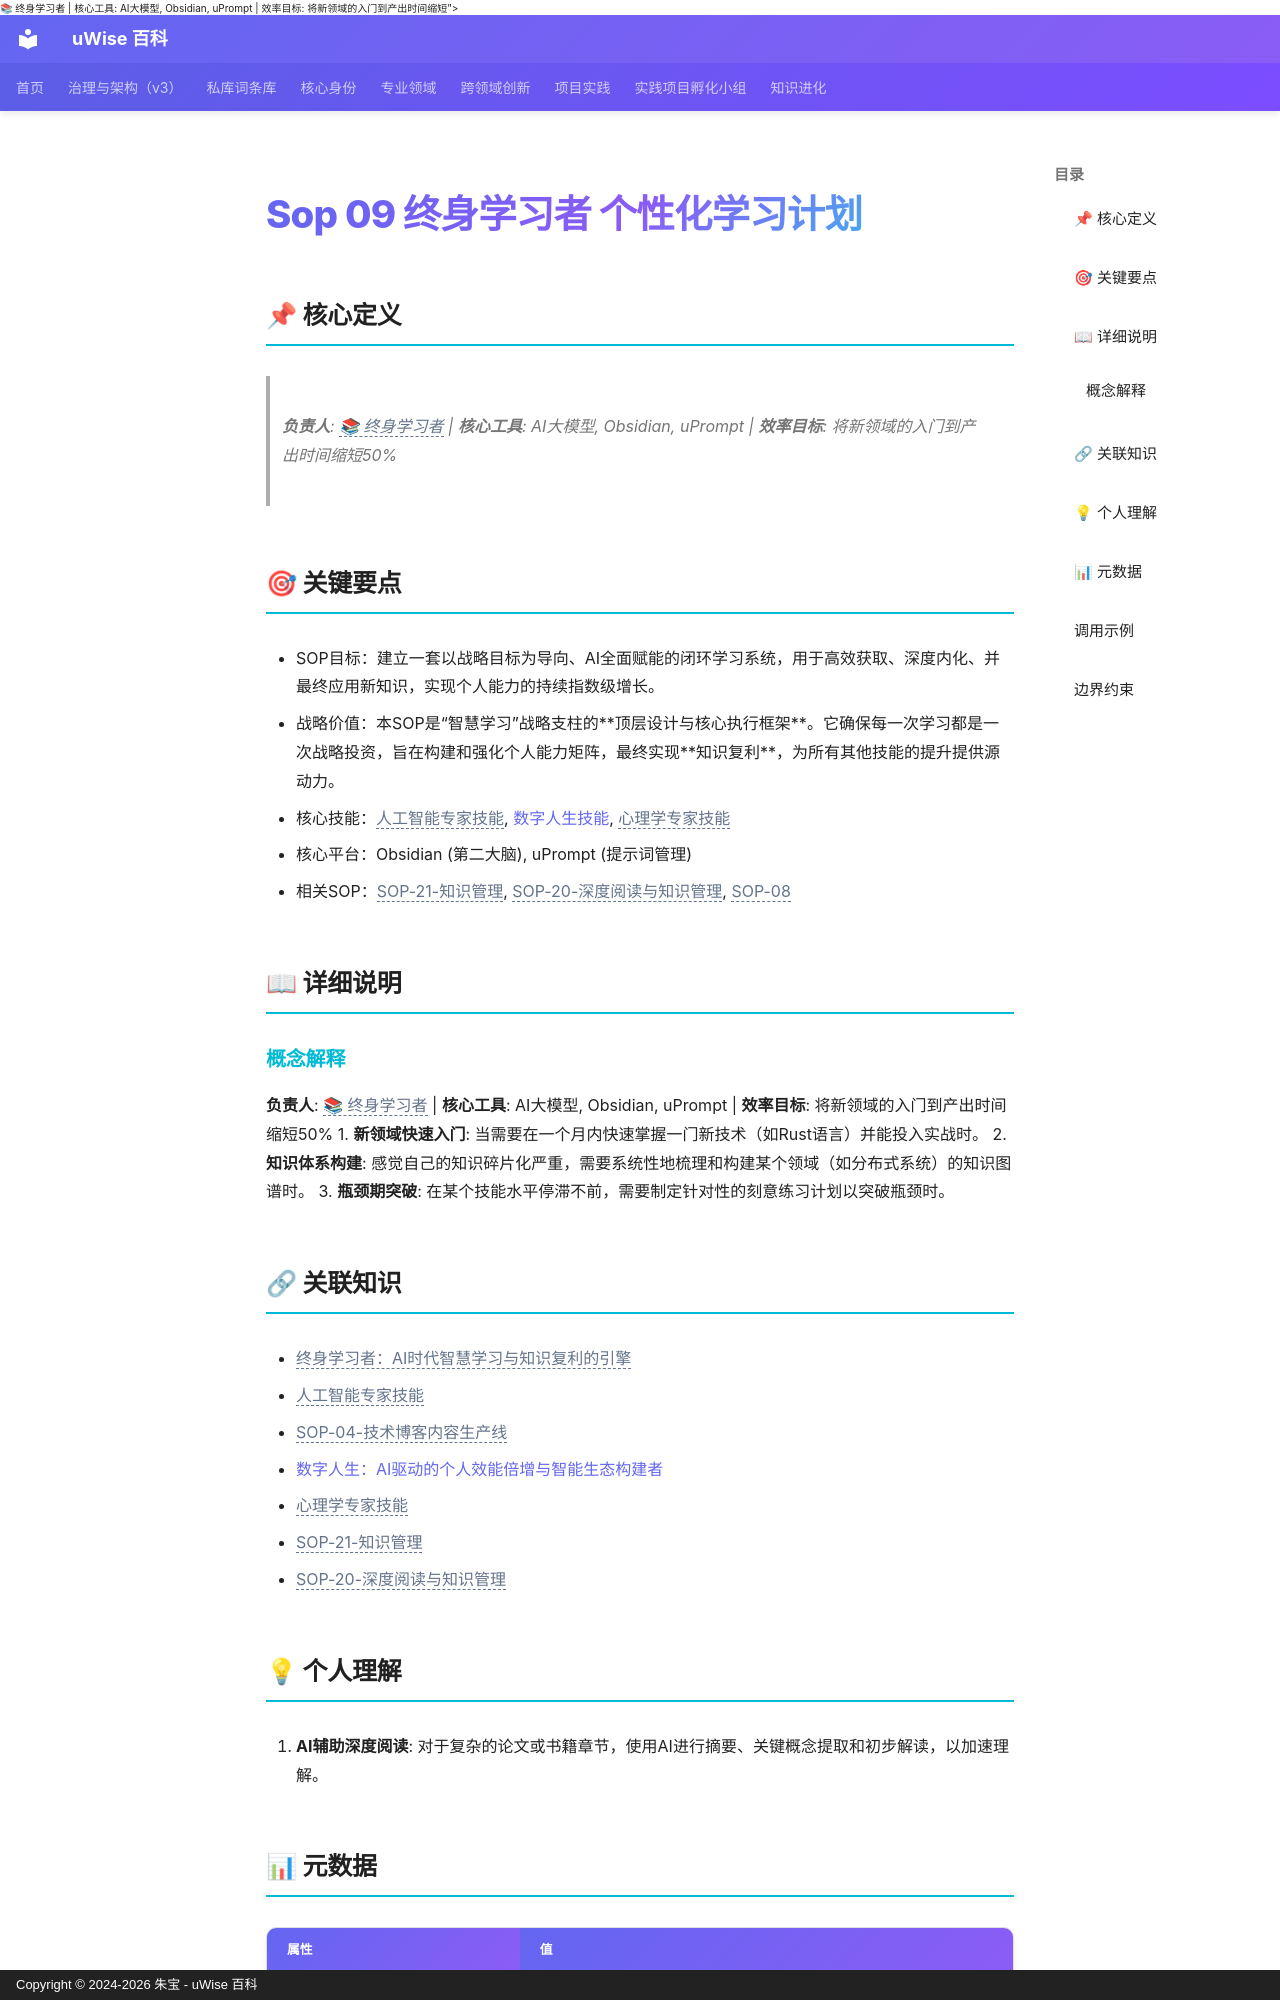

repository: zhubao315/uWise · page: vault-encyclopedia/sop-09-c5a14a2a/index.html · generator: mkdocs · copyright: Copyright © 2024-2026 朱宝 - uWise 百科

---
title: "Sop 09 终身学习者 个性化学习计划"
description: "负责人: <span class=\"uw-unresolved\" data-target=\"终身学习者：AI时代智慧学习与知识复利的引擎\" title=\"未解析的双链目标：终身学习者：AI时代智慧学习与知识复利的引擎\">📚 终身学习者</span> | 核心工具: AI大模型, Obsidian, uPrompt | 效率目标: 将新领域的入门到产出时间缩短"
---

# Sop 09 终身学习者 个性化学习计划

## 📌 核心定义

> **负责人**: <span class="uw-unresolved" data-target="终身学习者：AI时代智慧学习与知识复利的引擎" title="未解析的双链目标：终身学习者：AI时代智慧学习与知识复利的引擎">📚 终身学习者</span> | **核心工具**: AI大模型, Obsidian, uPrompt | **效率目标**: 将新领域的入门到产出时间缩短50%

## 🎯 关键要点

- SOP目标：建立一套以战略目标为导向、AI全面赋能的闭环学习系统，用于高效获取、深度内化、并最终应用新知识，实现个人能力的持续指数级增长。
- 战略价值：本SOP是“智慧学习”战略支柱的**顶层设计与核心执行框架**。它确保每一次学习都是一次战略投资，旨在构建和强化个人能力矩阵，最终实现**知识复利**，为所有其他技能的提升提供源动力。
- 核心技能：<span class="uw-unresolved" data-target="人工智能专家技能" title="未解析的双链目标：人工智能专家技能">人工智能专家技能</span>, [数字人生技能](../ai-c792b6fb/), <span class="uw-unresolved" data-target="心理学专家技能" title="未解析的双链目标：心理学专家技能">心理学专家技能</span>
- 核心平台：Obsidian (第二大脑), uPrompt (提示词管理)
- 相关SOP：<span class="uw-unresolved" data-target="SOP-21-知识管理" title="未解析的双链目标：SOP-21-知识管理">SOP-21-知识管理</span>, <span class="uw-unresolved" data-target="SOP-20-深度阅读与知识管理" title="未解析的双链目标：SOP-20-深度阅读与知识管理">SOP-20-深度阅读与知识管理</span>, <span class="uw-unresolved" data-target="SOP-04-技术博客内容生产线" title="未解析的双链目标：SOP-04-技术博客内容生产线">SOP-08</span>

## 📖 详细说明

### 概念解释
**负责人**: <span class="uw-unresolved" data-target="终身学习者：AI时代智慧学习与知识复利的引擎" title="未解析的双链目标：终身学习者：AI时代智慧学习与知识复利的引擎">📚 终身学习者</span> | **核心工具**: AI大模型, Obsidian, uPrompt | **效率目标**: 将新领域的入门到产出时间缩短50%
1.  **新领域快速入门**: 当需要在一个月内快速掌握一门新技术（如Rust语言）并能投入实战时。
2.  **知识体系构建**: 感觉自己的知识碎片化严重，需要系统性地梳理和构建某个领域（如分布式系统）的知识图谱时。
3.  **瓶颈期突破**: 在某个技能水平停滞不前，需要制定针对性的刻意练习计划以突破瓶颈时。
